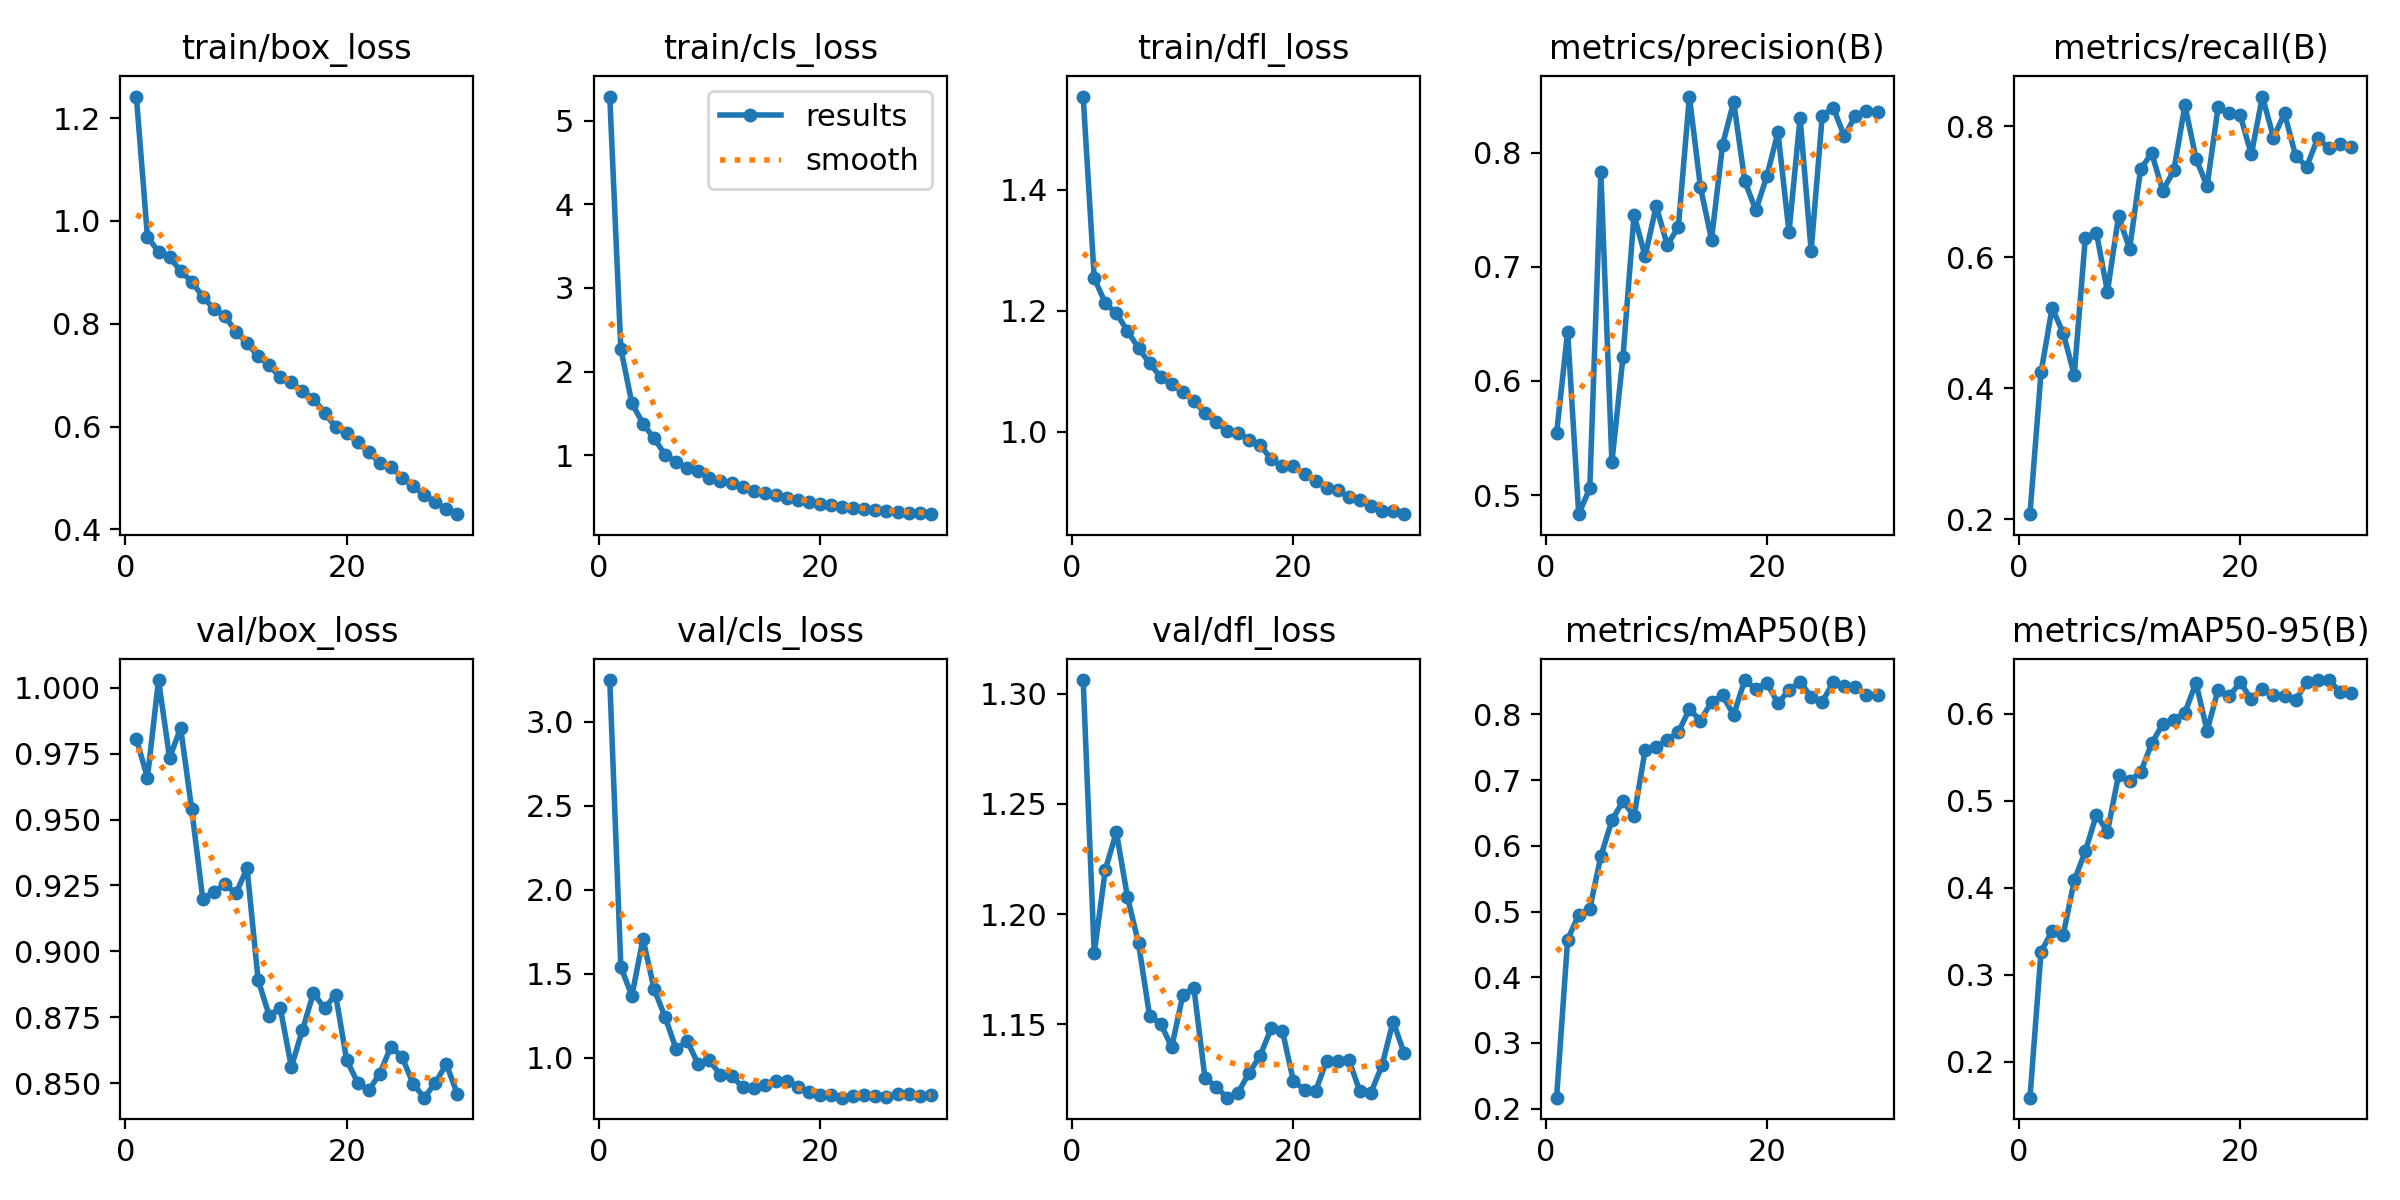

Values plotted in this chart, from the file beside it:
epoch, time, train/box_loss, train/cls_loss, train/dfl_loss, metrics/precision(B), metrics/recall(B), metrics/mAP50(B), metrics/mAP50-95(B), val/box_loss, val/cls_loss, val/dfl_loss, lr/pg0, lr/pg1, lr/pg2
1, 36.63, 1.242, 5.291, 1.554, 0.5541, 0.2079, 0.2167, 0.1584, 0.9806, 3.247, 1.306, 8.14815e-05, 8.14815e-05, 8.14815e-05
2, 67.65, 0.9693, 2.272, 1.254, 0.6431, 0.4244, 0.4572, 0.3263, 0.9659, 1.541, 1.182, 0.0001594, 0.0001594, 0.0001594
3, 98.29, 0.9397, 1.62, 1.213, 0.4833, 0.5226, 0.495, 0.35, 1.003, 1.369, 1.22, 0.0002318, 0.0002318, 0.0002318
4, 128.9, 0.929, 1.378, 1.196, 0.5059, 0.4842, 0.5042, 0.3455, 0.9734, 1.708, 1.237, 0.0002252, 0.0002252, 0.0002252
5, 158.8, 0.9027, 1.2, 1.167, 0.7827, 0.4203, 0.5841, 0.4083, 0.9847, 1.411, 1.208, 0.000217, 0.000217, 0.000217
6, 190, 0.8819, 1.005, 1.138, 0.5288, 0.6295, 0.6388, 0.442, 0.9539, 1.242, 1.187, 0.0002088, 0.0002088, 0.0002088
7, 220.4, 0.8526, 0.9148, 1.114, 0.621, 0.6376, 0.6681, 0.4839, 0.9198, 1.052, 1.154, 0.0002005, 0.0002005, 0.0002005
8, 250.7, 0.8289, 0.8428, 1.091, 0.7454, 0.5474, 0.645, 0.4646, 0.9226, 1.099, 1.15, 0.0001923, 0.0001923, 0.0001923
9, 280.8, 0.8151, 0.8128, 1.079, 0.7093, 0.6627, 0.7456, 0.5294, 0.9254, 0.9623, 1.14, 0.000184, 0.000184, 0.000184
10, 311.9, 0.784, 0.7244, 1.066, 0.7532, 0.6125, 0.7499, 0.523, 0.922, 0.9852, 1.163, 0.0001757, 0.0001757, 0.0001757
11, 341.7, 0.7629, 0.6904, 1.051, 0.719, 0.7346, 0.7616, 0.533, 0.9316, 0.8977, 1.167, 0.0001675, 0.0001675, 0.0001675
12, 372, 0.7363, 0.6664, 1.032, 0.7348, 0.7585, 0.7729, 0.566, 0.8891, 0.8938, 1.126, 0.0001592, 0.0001592, 0.0001592
13, 403.4, 0.7197, 0.6126, 1.016, 0.8491, 0.7013, 0.8079, 0.5887, 0.8756, 0.8247, 1.122, 0.000151, 0.000151, 0.000151
14, 433.9, 0.6955, 0.5656, 1.001, 0.7696, 0.7324, 0.7905, 0.5932, 0.8785, 0.8227, 1.117, 0.0001428, 0.0001428, 0.0001428
15, 464, 0.686, 0.5516, 0.998, 0.7238, 0.832, 0.8189, 0.6014, 0.8561, 0.8368, 1.119, 0.0001345, 0.0001345, 0.0001345
16, 494.7, 0.6688, 0.5259, 0.9873, 0.8069, 0.7503, 0.8288, 0.636, 0.87, 0.8624, 1.128, 0.0001263, 0.0001263, 0.0001263
17, 525, 0.6541, 0.4844, 0.9783, 0.8446, 0.7086, 0.7992, 0.5805, 0.8842, 0.8638, 1.136, 0.000118, 0.000118, 0.000118
18, 554.9, 0.6272, 0.4638, 0.9545, 0.7754, 0.8292, 0.8522, 0.6279, 0.8783, 0.8253, 1.148, 0.0001097, 0.0001097, 0.0001097
19, 585.2, 0.5988, 0.439, 0.943, 0.7494, 0.8194, 0.8386, 0.6201, 0.8835, 0.7966, 1.147, 0.0001015, 0.0001015, 0.0001015
20, 616.9, 0.5871, 0.4146, 0.9437, 0.7794, 0.8163, 0.8476, 0.6364, 0.8587, 0.7804, 1.124, 9.325e-05, 9.325e-05, 9.325e-05
21, 649.8, 0.5695, 0.3994, 0.9298, 0.8179, 0.7569, 0.817, 0.6168, 0.8501, 0.7764, 1.12, 8.5e-05, 8.5e-05, 8.5e-05
22, 680.6, 0.5497, 0.3821, 0.9189, 0.7304, 0.8451, 0.8369, 0.6286, 0.8473, 0.763, 1.12, 7.675e-05, 7.675e-05, 7.675e-05
23, 710.6, 0.5293, 0.3709, 0.9082, 0.8306, 0.7826, 0.8499, 0.6219, 0.8536, 0.7729, 1.133, 6.85e-05, 6.85e-05, 6.85e-05
24, 740.6, 0.5217, 0.3568, 0.9032, 0.714, 0.8193, 0.8264, 0.6203, 0.8638, 0.7806, 1.133, 6.025e-05, 6.025e-05, 6.025e-05
25, 770.2, 0.5001, 0.3394, 0.8927, 0.832, 0.7548, 0.8192, 0.6157, 0.8599, 0.7718, 1.134, 5.2e-05, 5.2e-05, 5.2e-05
26, 800.7, 0.4845, 0.3312, 0.8877, 0.8395, 0.7382, 0.8488, 0.6367, 0.8498, 0.7678, 1.119, 4.375e-05, 4.375e-05, 4.375e-05
27, 831.2, 0.4671, 0.3185, 0.878, 0.8143, 0.7815, 0.8425, 0.639, 0.8444, 0.785, 1.119, 3.55e-05, 3.55e-05, 3.55e-05
28, 861.2, 0.4527, 0.3067, 0.8698, 0.8324, 0.7666, 0.8415, 0.6389, 0.8499, 0.7864, 1.131, 2.725e-05, 2.725e-05, 2.725e-05
29, 891.5, 0.4399, 0.3038, 0.8695, 0.8365, 0.7734, 0.8291, 0.6257, 0.8572, 0.7733, 1.151, 1.9e-05, 1.9e-05, 1.9e-05
30, 921.4, 0.4295, 0.2929, 0.8641, 0.8356, 0.768, 0.8302, 0.6243, 0.8459, 0.7788, 1.137, 1.075e-05, 1.075e-05, 1.075e-05
